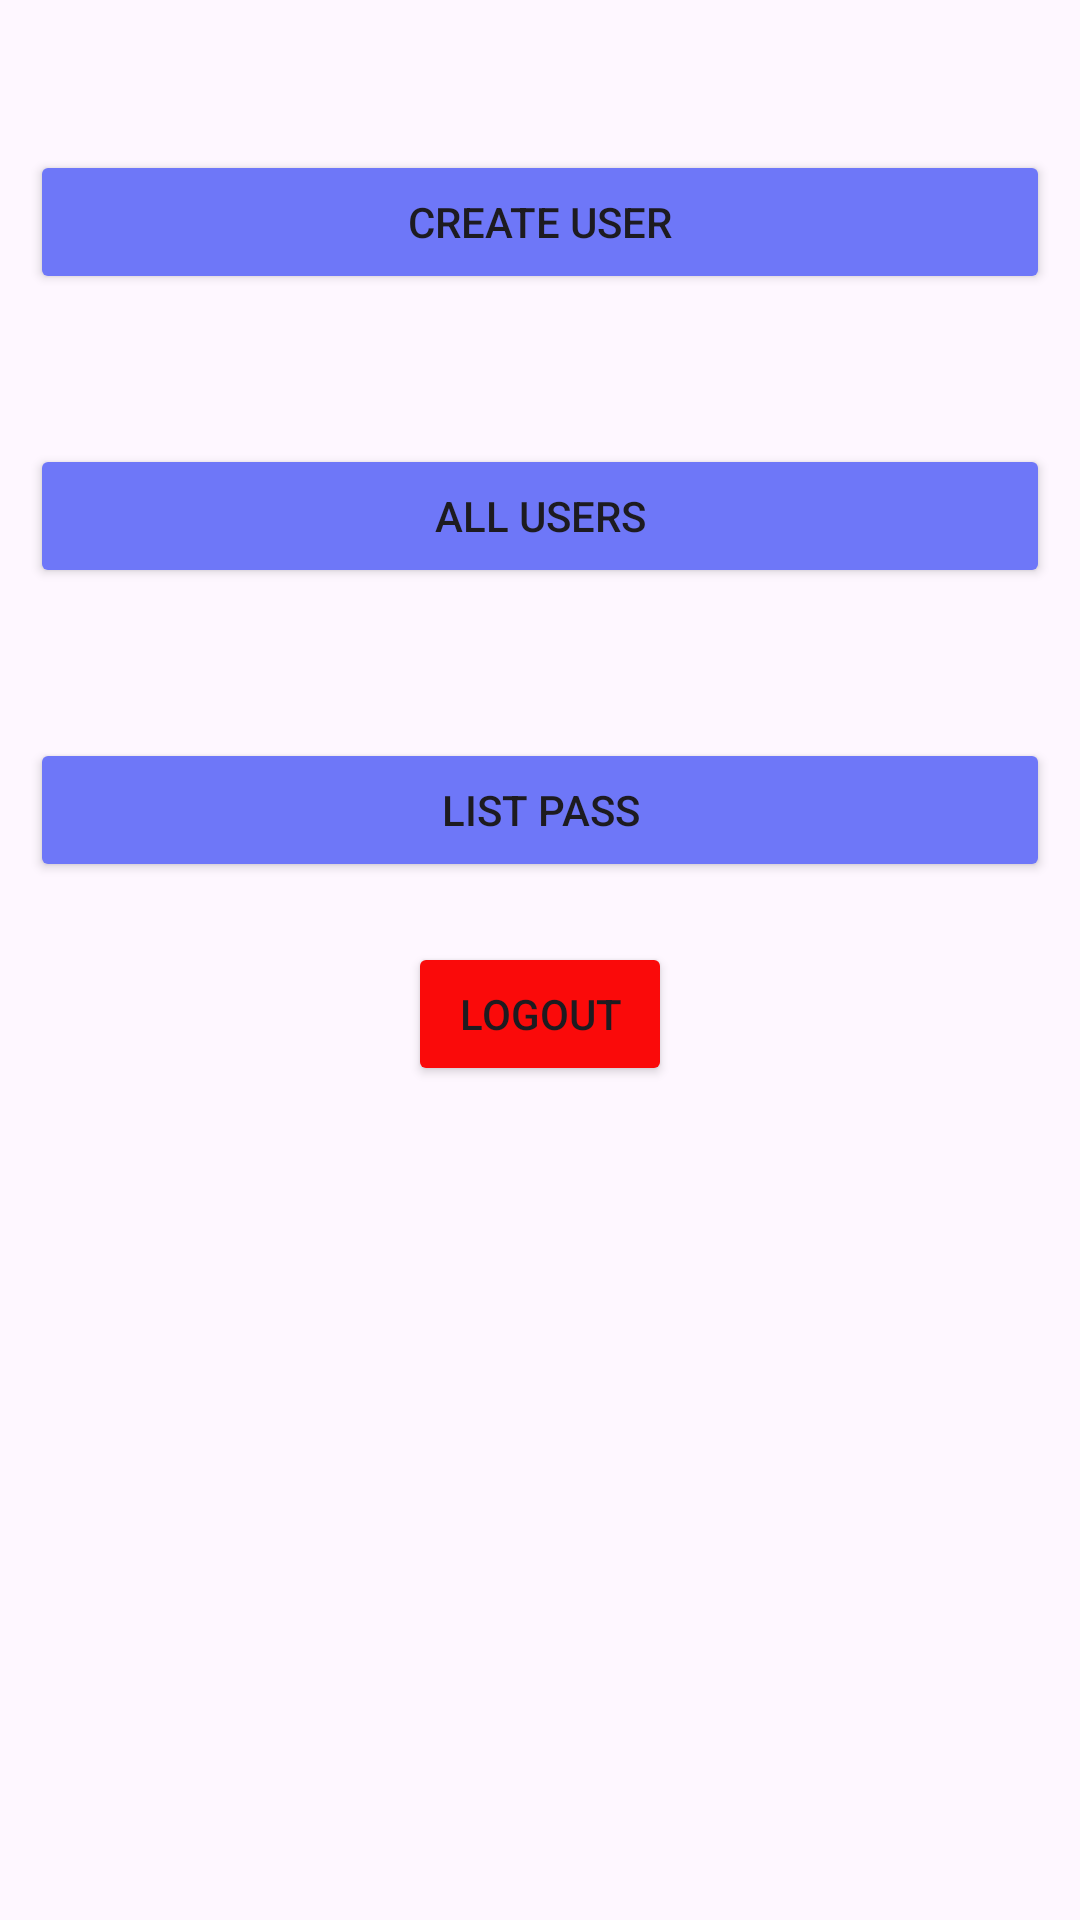

Here is an Android app screen rendered from its layout file. Give the layout XML and the strings, colors and styles it references.
<!-- AndroidManifest.xml: application theme Theme.Egatpass -->
<!-- res/layout/selection_admin.xml -->
<?xml version="1.0" encoding="utf-8"?>
<LinearLayout xmlns:android="http://schemas.android.com/apk/res/android"
    android:layout_width="match_parent"
    android:orientation="vertical"
    android:layout_gravity="center_horizontal"
    android:layout_height="wrap_content">

    <Button
        android:layout_marginTop="50dp"
        android:id="@+id/create_user"
        android:layout_marginLeft="10dp"
        android:layout_marginRight="10dp"
        android:layout_width="match_parent"
        android:layout_height="wrap_content"
        android:layout_marginBottom="50dp"
        android:backgroundTint="@color/blue"
        android:text="Create User" />

    <Button
        android:id="@+id/list_user"
        android:layout_marginLeft="10dp"
        android:layout_marginRight="10dp"
        android:layout_width="match_parent"
        android:layout_height="wrap_content"
        android:layout_marginBottom="50dp"
        android:backgroundTint="@color/blue"
        android:text="All Users" />
    <Button
        android:id="@+id/list_pass"
        android:layout_marginLeft="10dp"
        android:layout_marginRight="10dp"
        android:layout_width="match_parent"
        android:backgroundTint="@color/blue"
        android:layout_height="wrap_content"

        android:text="List Pass" />

    <Button
        android:id="@+id/logout"
        android:backgroundTint="@color/red"
        android:layout_marginTop="20dp"
        android:layout_gravity="center"
        android:layout_width="wrap_content"
        android:layout_height="wrap_content"
        android:text="Logout"/>



</LinearLayout>
<!-- resources referenced by this layout -->
<resources>
  <color name="blue">#6e77f8</color>
  <color name="red">#FA0A0A</color>
  <style name="Theme.Egatpass" parent="Base.Theme.Egatpass" />
  <style name="Base.Theme.Egatpass" parent="Theme.Material3.Light.NoActionBar">
          
          <item name="android:forceDarkAllowed" tools:ignore="NewApi">false</item>
  
          
      </style>
</resources>
